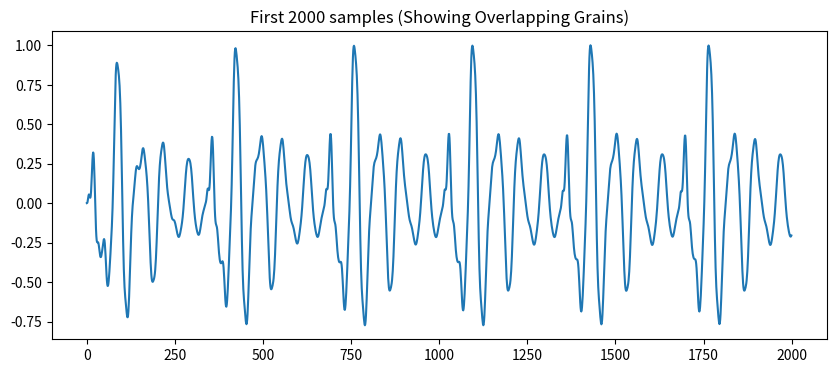

This figure's Python source:
import numpy as np
import scipy.io.wavfile as wav
import matplotlib.pyplot as plt

class CHANTSynthesizer:
    def __init__(self, sr=44100):
        self.sr = sr
        
    def _generate_fof_grain(self, fc, bw, amp, phase, tex_seconds=None):
        """
        Generates a single FOF grain (one burst).
        
        Parameters:
        fc : Center Frequency (Hz)
        bw : Bandwidth (Hz)
        amp : Linear Amplitude
        phase : Initial phase (radians)
        tex_seconds : Duration of the attack skirt (seconds). 
                      If None, defaults to 1 period of fc (classic heuristic).
        """
        
        # 1. Calculate Decay Factor (Alpha)
        # Relates bandwidth to exponential decay: alpha = pi * bandwidth
        alpha = np.pi * bw
        
        # 2. Determine Grain Length
        # We stop generating when the envelope drops below -60dB (0.001)
        # e^(-alpha * t) = 0.001  =>  -alpha * t = ln(0.001)
        if alpha == 0: alpha = 0.001 # prevent div by zero
        decay_duration = -np.log(0.001) / alpha
        
        # Auto-calculate attack time if not provided (heuristic: 1/2 period to 1 period)
        if tex_seconds is None:
            tex_seconds = 1.0 / fc if fc > 0 else 0.001
            
        total_duration = decay_duration + tex_seconds
        num_samples = int(total_duration * self.sr)
        t = np.arange(num_samples) / self.sr
        
        # 3. Generate The Sinusoid
        omega = 2 * np.pi * fc
        sinusoid = np.sin(omega * t + phase)
        
        # 4. Generate The Envelope (The "FOF" shape)
        # Part A: The Skirt (Raised Cosine Attack)
        tex_samples = int(tex_seconds * self.sr)
        
        envelope = np.zeros(num_samples)
        
        # Attack region (0 to tex)
        # Formula: .5 * (1 - cos(pi * t / tex))
        if tex_samples > 0:
            t_att = t[:tex_samples]
            envelope[:tex_samples] = 0.5 * (1 - np.cos(np.pi * t_att / tex_seconds))
            # Ensure continuity at the peak of attack
            envelope[tex_samples:] = 1.0 
        else:
            envelope[:] = 1.0
            
        # Part B: The Exponential Decay (applied to whole, but effective after attack peak)
        # Note: Rodet's papers sometimes imply decay starts at t=0, sometimes at t=tex.
        # Accurate CHANT implementation usually applies decay *starting* from t=0 
        # but the attack window masks the start.
        decay = np.exp(-alpha * t)
        
        # Combine
        final_envelope = envelope * decay
        
        # Scale by amplitude
        return sinusoid * final_envelope * amp

    def synthesize_vowel(self, f0, duration, formants, vib_rate=5.0, vib_depth=0.0):
        """
        Synthesizes a sound by overlapping FOF grains.
        
        formants: List of dicts [{'freq': 600, 'bw': 80, 'amp_db': 0}, ...]
        """
        total_samples = int(duration * self.sr)
        output_buffer = np.zeros(total_samples + 44100) # padding for tails
        
        # Time pointer
        t_ptr = 0.0
        sample_idx = 0
        
        while sample_idx < total_samples:
            # Calculate current F0 (with simple Vibrato)
            current_time = sample_idx / self.sr
            # Vibrato calculation
            pitch_mod = 1.0 + (vib_depth * np.sin(2 * np.pi * vib_rate * current_time))
            current_f0 = f0 * pitch_mod
            
            period_samples = int(self.sr / current_f0)
            
            # Trigger FOFs for this period
            for fmt in formants:
                # Convert dB to linear
                linear_amp = 10 ** (fmt['amp_db'] / 20.0)
                
                grain = self._generate_fof_grain(
                    fc=fmt['freq'], 
                    bw=fmt['bw'], 
                    amp=linear_amp, 
                    phase=0
                )
                
                # Overlap-Add into buffer
                grain_len = len(grain)
                # Boundary check
                if sample_idx + grain_len < len(output_buffer):
                    output_buffer[sample_idx : sample_idx + grain_len] += grain
            
            # Advance time by one pitch period
            sample_idx += period_samples
            
        # Trim silence and normalize
        output = output_buffer[:total_samples]
        mx = np.max(np.abs(output))
        if mx > 0:
            output /= mx
            
        return output

# --- Example Configuration: Male Voice /a/ (Tenor) ---
# Parameters derived from standard CHANT libraries (Rodet)
# Formant 1: 650Hz, BW 80Hz, 0dB
# Formant 2: 1100Hz, BW 90Hz, -6dB
# Formant 3: 2860Hz, BW 120Hz, -20dB (The "Singing Formant" region)
# Formant 4: 3300Hz, BW 130Hz, -30dB
# Formant 5: 4500Hz, BW 140Hz, -40dB

male_a_vowel = [
    {'freq': 650,  'bw': 80,  'amp_db': 0},
    {'freq': 1100, 'bw': 90,  'amp_db': -6},
    {'freq': 2860, 'bw': 120, 'amp_db': -20}, # Resonance 1
    {'freq': 3300, 'bw': 130, 'amp_db': -30}, # Resonance 2
    {'freq': 4500, 'bw': 140, 'amp_db': -40}
]

# Instantiate and Generate
synth = CHANTSynthesizer(sr=44100)
print("Synthesizing CHANT voice...")
audio_data = synth.synthesize_vowel(
    f0=130.81,       # Note C3
    duration=2.0,    # Seconds
    formants=male_a_vowel,
    vib_rate=5.5,    # 5.5 Hz Vibrato
    vib_depth=0.005  # Slight pitch variation
)

# Save to file
wav.write("chant_fof_output.wav", 44100, (audio_data * 32767).astype(np.int16))
print("Done! Saved to chant_fof_output.wav")

# Visualization (Optional) - To see the granular structure
plt.figure(figsize=(10, 4))
plt.plot(audio_data[:2000])
plt.title("First 2000 samples (Showing Overlapping Grains)")
plt.show()